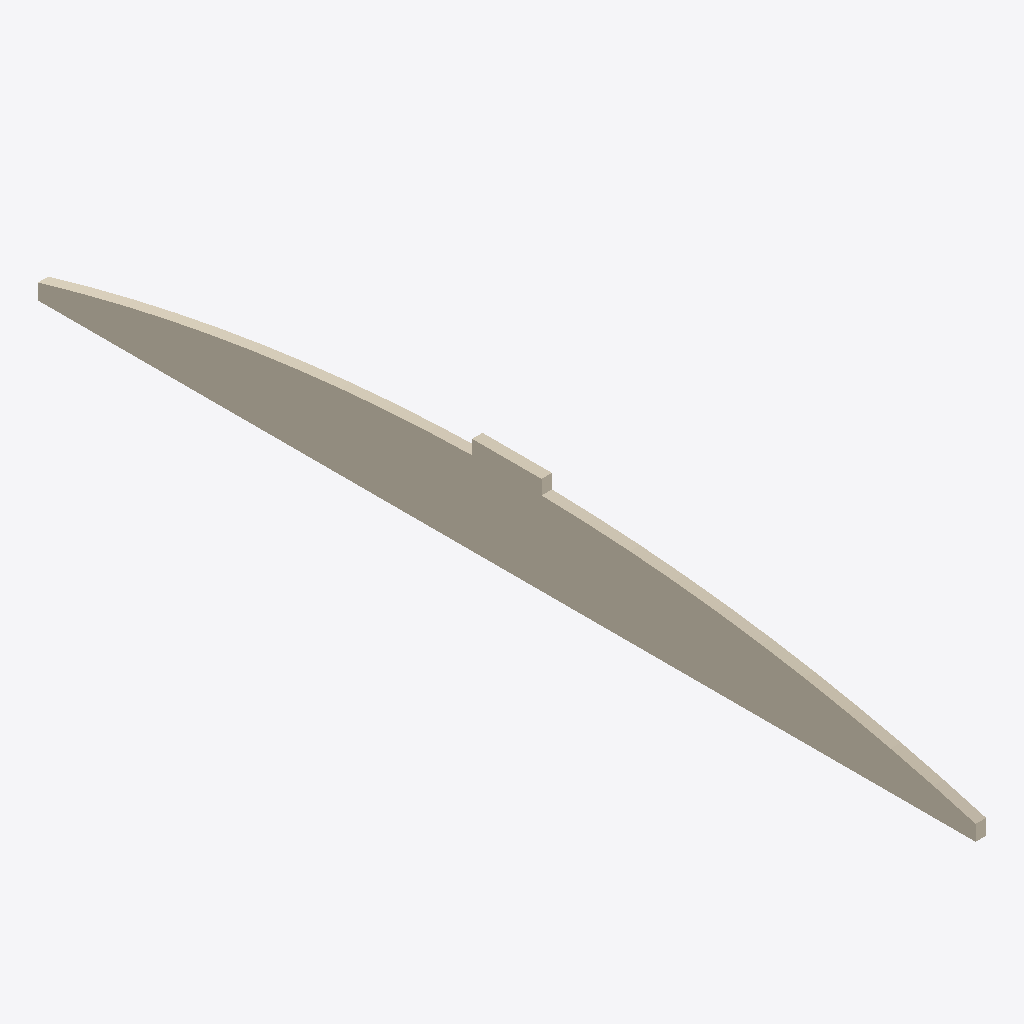
Isometric view of an IFC building model (IFC-SPF (STEP), schema IFC4, length unit millimetre), seen from the south-west, elements coloured by IFC class: 1 covering (cream).
Extent 0.0 m × 2.7 m × 0.3 m (x, y, z). Elements (1): 1 IfcCovering.

HEADER;
FILE_DESCRIPTION(('ViewDefinition [CoordinationView]'),'2;1');
FILE_NAME('','2025-04-16T18:47:03',(),(),'IfcOpenShell 0.7.0','IfcOpenShell 0.7.0','');
FILE_SCHEMA(('IFC4'));
ENDSEC;
DATA;
#1=IFCPROJECT('0a8myHjJDDfgTm08mRJBLp',$,'My Project',$,$,$,$,(#66),#45);
#312=IFCSITE('0Eq5K2MCLCIB20dr2LTLyu',#311,'My Site',$,$,$,$,$,$,$,$,$,$,$);
#310=IFCCOVERING('1xCa2Z7vP9iBVAgonS9NCQ',#51,$,$,$,#321,#309,$,.CEILING.);
ENDSEC;
